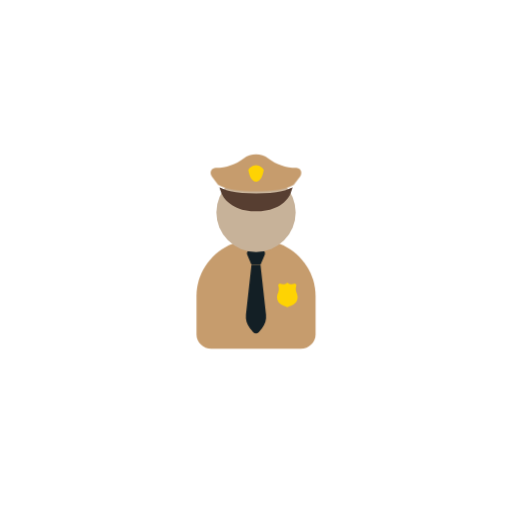
t = 0.00 s
t = 1.00 s: frame unchanged from t = 0.00 s, image omitted
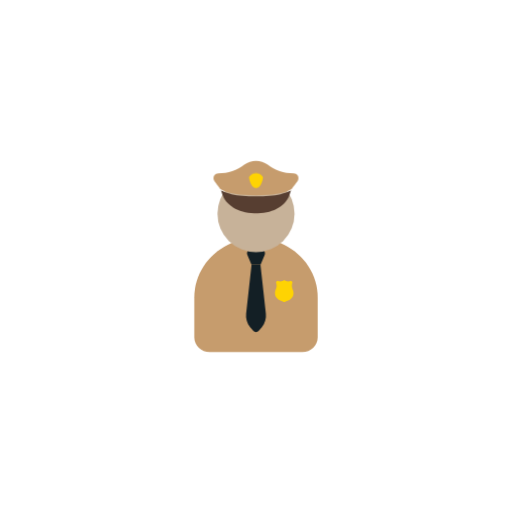
t = 1.13 s
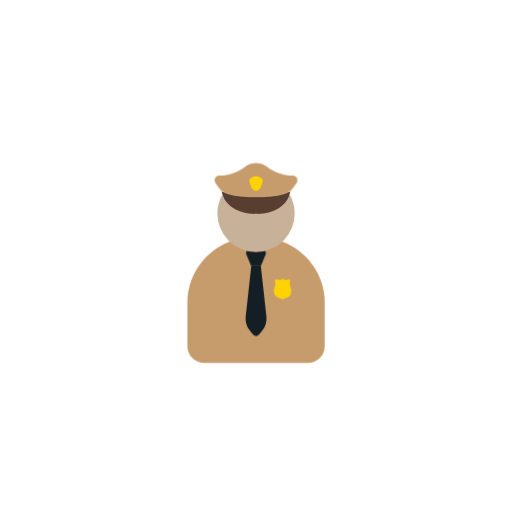
t = 1.25 s
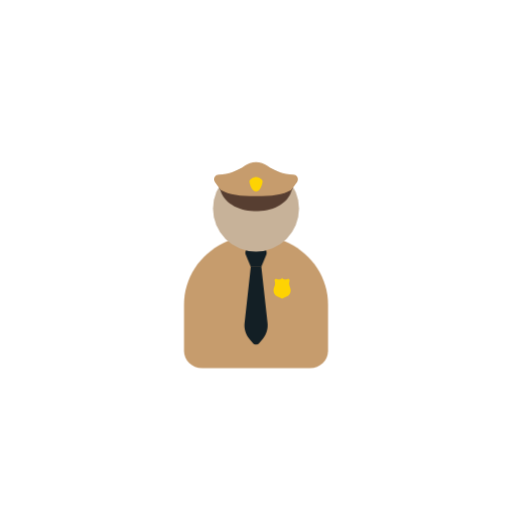
t = 1.38 s
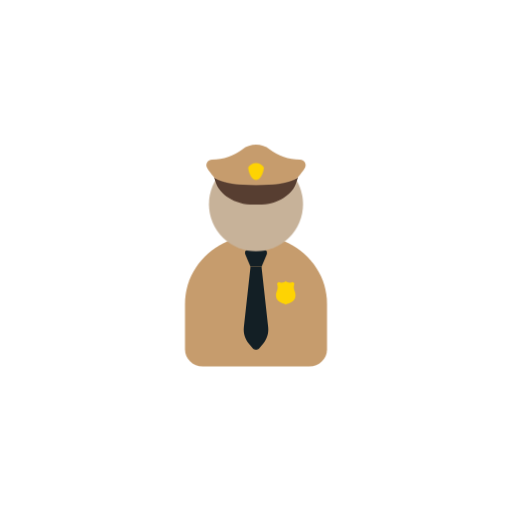
t = 1.63 s

The animated SVG that drew these frames (rendered in a browser with its animation timeline set to each time). Animation: 2 CSS @keyframes rules; one cycle of 2.00 s, repeats indefinitely.

<svg class="ldi-p9er78" width="200px"  height="200px"  xmlns="http://www.w3.org/2000/svg" xmlns:xlink="http://www.w3.org/1999/xlink" viewBox="0 0 100 100" preserveAspectRatio="xMidYMid" style="background: none;"><!--?xml version="1.0" encoding="utf-8"?--><!--Generator: Adobe Illustrator 21.0.0, SVG Export Plug-In . SVG Version: 6.00 Build 0)--><svg version="1.1" id="圖層_1" xmlns="http://www.w3.org/2000/svg" xmlns:xlink="http://www.w3.org/1999/xlink" x="0px" y="0px" viewBox="0 0 100 100" style="transform-origin: 50px 50px 0px;" xml:space="preserve"><g style="transform-origin: 50px 50px 0px;"><g style="transform-origin: 50px 50px 0px; transform: scale(0.6);"><g style="transform-origin: 50px 50px 0px; animation-duration: 1s; animation-delay: -1s; animation-direction: normal;" class=""><g><style type="text/css" class="ld ld-breath" style="transform-origin: 50px 50px 0px; animation-duration: 1s; animation-delay: -1s; animation-direction: normal;">.st0{fill:#662D91;} .st1{fill:#A0C8D7;} .st2{fill:#ABBD81;} .st3{fill:#F47E60;} .st4{fill:#FFDC6C;} .st5{fill:#E15B64;} .st6{fill:#F2F2F2;} .st7{fill:#FCEE21;} .st8{fill:#EEF4DC;} .st9{fill:#F5E6C8;} .st10{fill:#C33737;} .st11{fill:#333333;} .st12{fill:#666666;} .st13{fill:#CCCCCC;} .st14{fill:#FFC28A;} .st15{fill:#4D4D4D;} .st16{fill:#999999;} .st17{fill:#29ABE2;} .st18{fill:#166496;} .st19{fill:#0071BC;} .st20{fill:#F7931E;} .st21{fill:#3E4D8A;} .st22{fill:#ED1E79;} .st23{fill:#9E005D;} .st24{fill:#D4145A;} .st25{fill:none;} .st26{fill:#ED1C24;} .st27{fill:#F15A24;} .st28{fill:#FBB03B;} .st29{fill:#C7B299;} .st30{fill:none;stroke:#FFFFFF;stroke-width:4;stroke-linecap:round;stroke-miterlimit:10;} .st31{fill:#C69C6D;} .st32{fill:#808080;} .st33{fill:#39B54A;} .st34{fill:#FFFFFF;} .st35{fill:#F6FF3F;} .st36{fill:#FF0000;} .st37{fill:#603813;} .st38{fill:#42210B;} .st39{fill:#1A1A1A;} .st40{fill:#FFD6B0;} .st41{fill:#C28851;} .st42{fill:#FFC28A;stroke:#FFFFFF;stroke-width:2;stroke-miterlimit:10;} .st43{fill:#009245;} .st44{fill:none;stroke:#333333;stroke-linecap:round;stroke-miterlimit:10;} .st45{fill:#E0E0E0;} .st46{fill:#C59B6D;} .st47{fill:#3399CC;} .st48{fill:#9F69B8;} .st49{fill:#EFBF4E;} .st50{fill:#353035;} .st51{fill:#77A4BD;} .st52{fill:#131F25;} .st53{fill:#494B32;} .st54{fill:none;stroke:#754C24;stroke-miterlimit:10;} .st55{fill:#754C24;} .st56{fill:#B2A44F;} .st57{fill:#48462D;} .st58{opacity:0.6;fill:#F73D7E;} .st59{opacity:0.8;fill:#F73D7E;} .st60{fill:#F73D7E;} .st61{opacity:0.59;fill:#3399CC;} .st62{fill:#DBDBDB;} .st63{fill:#3FAB4B;} .st64{fill:#E3A735;} .st65{fill:#E48E11;} .st66{fill:#A67C52;} .st67{fill:#8C6239;} .st68{fill:#666666;stroke:#F2F2F2;stroke-width:1.5;stroke-miterlimit:10;} .st69{fill:none;stroke:#333333;stroke-width:1.5;stroke-miterlimit:10;} .st70{fill:#62A562;} .st71{opacity:0.76;fill:#2E6045;} .st72{fill:#2E6045;} .st73{opacity:0.8;fill:#2E6045;} .st74{fill:#F8B26A;stroke:#231815;stroke-miterlimit:10;} .st75{fill:#F1F5DB;} .st76{fill:#FEAE01;} .st77{fill:#FF9400;} .st78{fill:none;stroke:#B3B3B3;stroke-width:3;stroke-miterlimit:10;} .st79{fill:#B3B3B3;} .st80{fill:none;stroke:#000000;stroke-width:1.5;stroke-miterlimit:10;} .st81{fill:none;stroke:#754C24;stroke-width:3;stroke-miterlimit:10;} .st82{fill:#C5C2BA;} .st83{fill:#E62B0F;} .st84{fill:#F2E336;} .st85{fill:#96AB5F;} .st86{fill:#C0996D;} .st87{fill:#573E31;} .st88{fill:none;stroke:#754C24;stroke-width:2;stroke-linecap:round;stroke-miterlimit:10;} .st89{fill:#534741;} .st90{fill:#F8B26A;} .st91{fill:#F8B26A;stroke:#F2F2F2;stroke-width:0.4104;stroke-miterlimit:10;} .st92{fill:none;stroke:#FFFFFF;stroke-width:1.8418;stroke-miterlimit:10;} .st93{fill:#F73D7E;stroke:#FFFFFF;stroke-width:1.5;stroke-miterlimit:10;} .st94{fill:#F8B26A;stroke:#FFFFFF;stroke-width:2.2377;stroke-miterlimit:10;} .st95{fill:#C33737;stroke:#FFFFFF;stroke-width:1.1035;stroke-miterlimit:10;} .st96{fill:none;stroke:#333333;stroke-width:3.876;stroke-miterlimit:10;} .st97{fill:#31F294;} .st98{fill:#66503A;} .st99{fill:#E15C65;}</style><g class="ld ld-breath" style="transform-origin: 50px 50px 0px; animation-duration: 1s; animation-delay: -0.944444s; animation-direction: normal;"><path class="st31" d="M60.27,45.943c-3.081-1.522-6.567-2.397-10.27-2.397c-3.704,0-7.189,0.875-10.27,2.397 C32.473,49.528,27.5,56.774,27.5,65.149v14.467c0,2.984,2.52,5.403,5.628,5.403h33.745c3.108,0,5.628-2.419,5.628-5.403V65.149 C72.5,56.774,67.527,49.528,60.27,45.943z" fill="rgb(198, 156, 109)" style="fill: rgb(198, 156, 109);"></path></g><g class="ld ld-breath" style="transform-origin: 50px 50px 0px; animation-duration: 1s; animation-delay: -0.888889s; animation-direction: normal;"><path class="st52" d="M51.692,53.331h-3.384l-1.591-3.82c-0.365-0.876,0.279-1.842,1.228-1.842h4.111 c0.949,0,1.593,0.966,1.228,1.842L51.692,53.331z" fill="rgb(19, 31, 37)" style="fill: rgb(19, 31, 37);"></path></g><g class="ld ld-breath" style="transform-origin: 50px 50px 0px; animation-duration: 1s; animation-delay: -0.833333s; animation-direction: normal;"><path class="st52" d="M52.223,76.887l-1.153,1.402c-0.554,0.673-1.585,0.673-2.139,0l-1.153-1.402 c-1.168-1.42-1.714-3.252-1.512-5.08l2.043-18.476H50h1.692l2.043,18.476C53.937,73.635,53.392,75.467,52.223,76.887z" fill="rgb(19, 31, 37)" style="fill: rgb(19, 31, 37);"></path></g><g class="ld ld-breath" style="transform-origin: 50px 50px 0px; animation-duration: 1s; animation-delay: -0.777778s; animation-direction: normal;"><circle class="st29" cx="50" cy="34.032" r="14.513" fill="rgb(199, 178, 153)" style="fill: rgb(199, 178, 153);"></circle></g><g class="ld ld-breath" style="transform-origin: 50px 50px 0px; animation-duration: 1s; animation-delay: -0.722222s; animation-direction: normal;"><path class="st87" d="M63.057,25.429c-0.189,0.11-0.382,0.214-0.579,0.314c-0.396,0.2-0.81,0.381-1.244,0.545 c-0.217,0.082-0.439,0.16-0.666,0.233c-0.454,0.147-0.928,0.278-1.424,0.393c-2.478,0.577-5.485,0.777-9.144,0.777 c-3.658,0-6.666-0.199-9.144-0.777c-0.496-0.115-0.97-0.246-1.424-0.393c-0.227-0.074-0.449-0.151-0.666-0.233 c-0.434-0.164-0.848-0.345-1.244-0.545c-0.198-0.1-0.391-0.205-0.579-0.314c0.101,0.503,0.338,1.005,0.503,1.563 c1.138,3.865,6.138,7.307,12.555,7.041c6.416,0.266,11.458-3.051,12.555-7.041C62.709,26.431,62.956,25.932,63.057,25.429z" fill="rgb(87, 62, 49)" style="fill: rgb(87, 62, 49);"></path></g><g class="ld ld-breath" style="transform-origin: 50px 50px 0px; animation-duration: 1s; animation-delay: -0.666667s; animation-direction: normal;"><path class="st31" d="M63.843,19.64c-0.009,0-0.017,0-0.026,0c-3.582,0-6.884-1.2-9.526-3.219c-2.511-1.92-6.071-1.92-8.583,0 c-2.642,2.019-5.944,3.219-9.526,3.219c-0.009,0-0.017,0-0.026,0c-1.264-0.002-2.132,1.265-1.631,2.425 c0.316,0.731,2.042,2.812,2.416,3.364c3.016,1.753,7.204,2.263,13.057,2.263s10.041-0.51,13.057-2.263 c0.374-0.551,2.1-2.633,2.416-3.364C65.975,20.905,65.107,19.638,63.843,19.64z" fill="rgb(198, 156, 109)" style="fill: rgb(198, 156, 109);"></path></g><g class="ld ld-breath" style="transform-origin: 50px 50px 0px; animation-duration: 1s; animation-delay: -0.611111s; animation-direction: normal;"><path class="st75" d="M50,20.136c-1.381,0-2.5,1.112-2.5,1.59c0,0.478,0.625,3.86,2.5,3.86s2.5-3.382,2.5-3.86 C52.5,21.248,51.381,20.136,50,20.136z" fill="#fed303" style="fill: rgb(254, 211, 3);"></path></g><g class="ld ld-breath" style="transform-origin: 50px 50px 0px; animation-duration: 1s; animation-delay: -0.555556s; animation-direction: normal;"><path class="st75" d="M63.055,62.785c-0.002-0.063-0.007-0.123-0.013-0.181c-0.088-0.869-0.537-1.238-0.549-2.173 c0-0.001,0-0.003,0-0.004c-0.001-0.047,0-0.095,0.002-0.145c0.001-0.017,0.002-0.035,0.003-0.053 c0.002-0.035,0.004-0.07,0.007-0.106c0.002-0.022,0.004-0.044,0.006-0.067c0.003-0.034,0.007-0.068,0.011-0.103 c0.003-0.025,0.007-0.05,0.01-0.076c0.005-0.035,0.01-0.07,0.016-0.106c0.004-0.027,0.009-0.054,0.014-0.082 c0.007-0.038,0.015-0.076,0.023-0.116c0.006-0.028,0.011-0.056,0.018-0.085c0.009-0.043,0.02-0.088,0.031-0.132 c0.007-0.027,0.012-0.053,0.02-0.081c0.018-0.071,0.038-0.144,0.06-0.219c0-0.001,0-0.002,0.001-0.003L62.174,58.6l0,0 c-0.824,0.448-1.82,0.209-2.202-0.149c-0.058-0.054-0.103-0.112-0.129-0.17c-0.002-0.004-0.006-0.003-0.009-0.006 c-0.001,0.001-0.002,0.001-0.002,0.002c-0.001,0-0.002-0.001-0.002-0.002c-0.003,0.003-0.007,0.002-0.009,0.006 c-0.027,0.058-0.071,0.115-0.129,0.17c-0.382,0.358-1.378,0.596-2.202,0.149c0,0,0,0,0,0l-0.541,0.455 c0,0.001,0.001,0.002,0.001,0.003c0.022,0.075,0.041,0.148,0.059,0.219c0.007,0.028,0.013,0.055,0.02,0.083 c0.011,0.044,0.021,0.088,0.031,0.131c0.006,0.029,0.012,0.057,0.018,0.085c0.008,0.039,0.016,0.078,0.023,0.116 c0.005,0.028,0.01,0.055,0.014,0.082c0.006,0.036,0.012,0.072,0.017,0.106c0.004,0.025,0.007,0.051,0.01,0.076 c0.004,0.035,0.008,0.069,0.011,0.103c0.002,0.022,0.005,0.045,0.006,0.067c0.003,0.036,0.005,0.071,0.007,0.106 c0.001,0.018,0.002,0.036,0.003,0.053c0.002,0.05,0.002,0.098,0.002,0.145c0,0.001,0,0.003,0,0.004 c-0.005,0.371-0.078,0.653-0.171,0.913c-0.089,0.25-0.199,0.493-0.275,0.748c-0.032,0.108-0.06,0.221-0.081,0.345 c-0.018,0.108-0.03,0.223-0.035,0.348c-0.003,0.082-0.003,0.168,0,0.259c0.003,0.091,0.011,0.187,0.022,0.289 c0.091,0.811,0.562,1.453,1.252,1.866c0.514,0.308,1.087,0.454,1.632,0.687c0.103,0.055,0.184,0.106,0.236,0.153 c0.022,0.02,0.051,0.026,0.079,0.021c0.001,0,0.002,0,0.002,0c0.002,0,0.002,0,0.003,0c0.028,0.005,0.057-0.002,0.079-0.021 c0.051-0.047,0.133-0.098,0.236-0.153c0.546-0.233,1.118-0.379,1.632-0.687c0.69-0.412,1.161-1.056,1.252-1.866 C63.056,63.129,63.061,62.949,63.055,62.785z" fill="#fed303" style="fill: rgb(254, 211, 3);"></path></g><metadata xmlns:d="https://loading.io/stock/" class="ld ld-breath" style="transform-origin: 50px 50px 0px; animation-duration: 1s; animation-delay: -0.5s; animation-direction: normal;">
<d:name class="ld ld-breath" style="transform-origin: 50px 50px 0px; animation-duration: 1s; animation-delay: -0.444444s; animation-direction: normal;">police officer</d:name>
<d:tags class="ld ld-breath" style="transform-origin: 50px 50px 0px; animation-duration: 1s; animation-delay: -0.388889s; animation-direction: normal;">sheriff,cop,policeman,ranger,interpol,police officer,people</d:tags>
<d:license class="ld ld-breath" style="transform-origin: 50px 50px 0px; animation-duration: 1s; animation-delay: -0.333333s; animation-direction: normal;">rf</d:license>
<d:slug class="ld ld-breath" style="transform-origin: 50px 50px 0px; animation-duration: 1s; animation-delay: -0.277778s; animation-direction: normal;">p9er78</d:slug>
</metadata></g></g></g></g><style type="text/css" class="ld ld-breath" style="transform-origin: 50px 50px 0px; animation-duration: 1s; animation-delay: -0.222222s; animation-direction: normal;">path,ellipse,circle,rect,polygon,polyline,line { stroke-width: 0; }@keyframes ld-breath {
  0% {
    -webkit-transform: scale(0.86);
    transform: scale(0.86);
  }
  50% {
    -webkit-transform: scale(1.06);
    transform: scale(1.06);
  }
  100% {
    -webkit-transform: scale(0.86);
    transform: scale(0.86);
  }
}
@-webkit-keyframes ld-breath {
  0% {
    -webkit-transform: scale(0.86);
    transform: scale(0.86);
  }
  50% {
    -webkit-transform: scale(1.06);
    transform: scale(1.06);
  }
  100% {
    -webkit-transform: scale(0.86);
    transform: scale(0.86);
  }
}
.ld.ld-breath {
  -webkit-animation: ld-breath 1s infinite;
  animation: ld-breath 1s infinite;
}
</style></svg></svg>